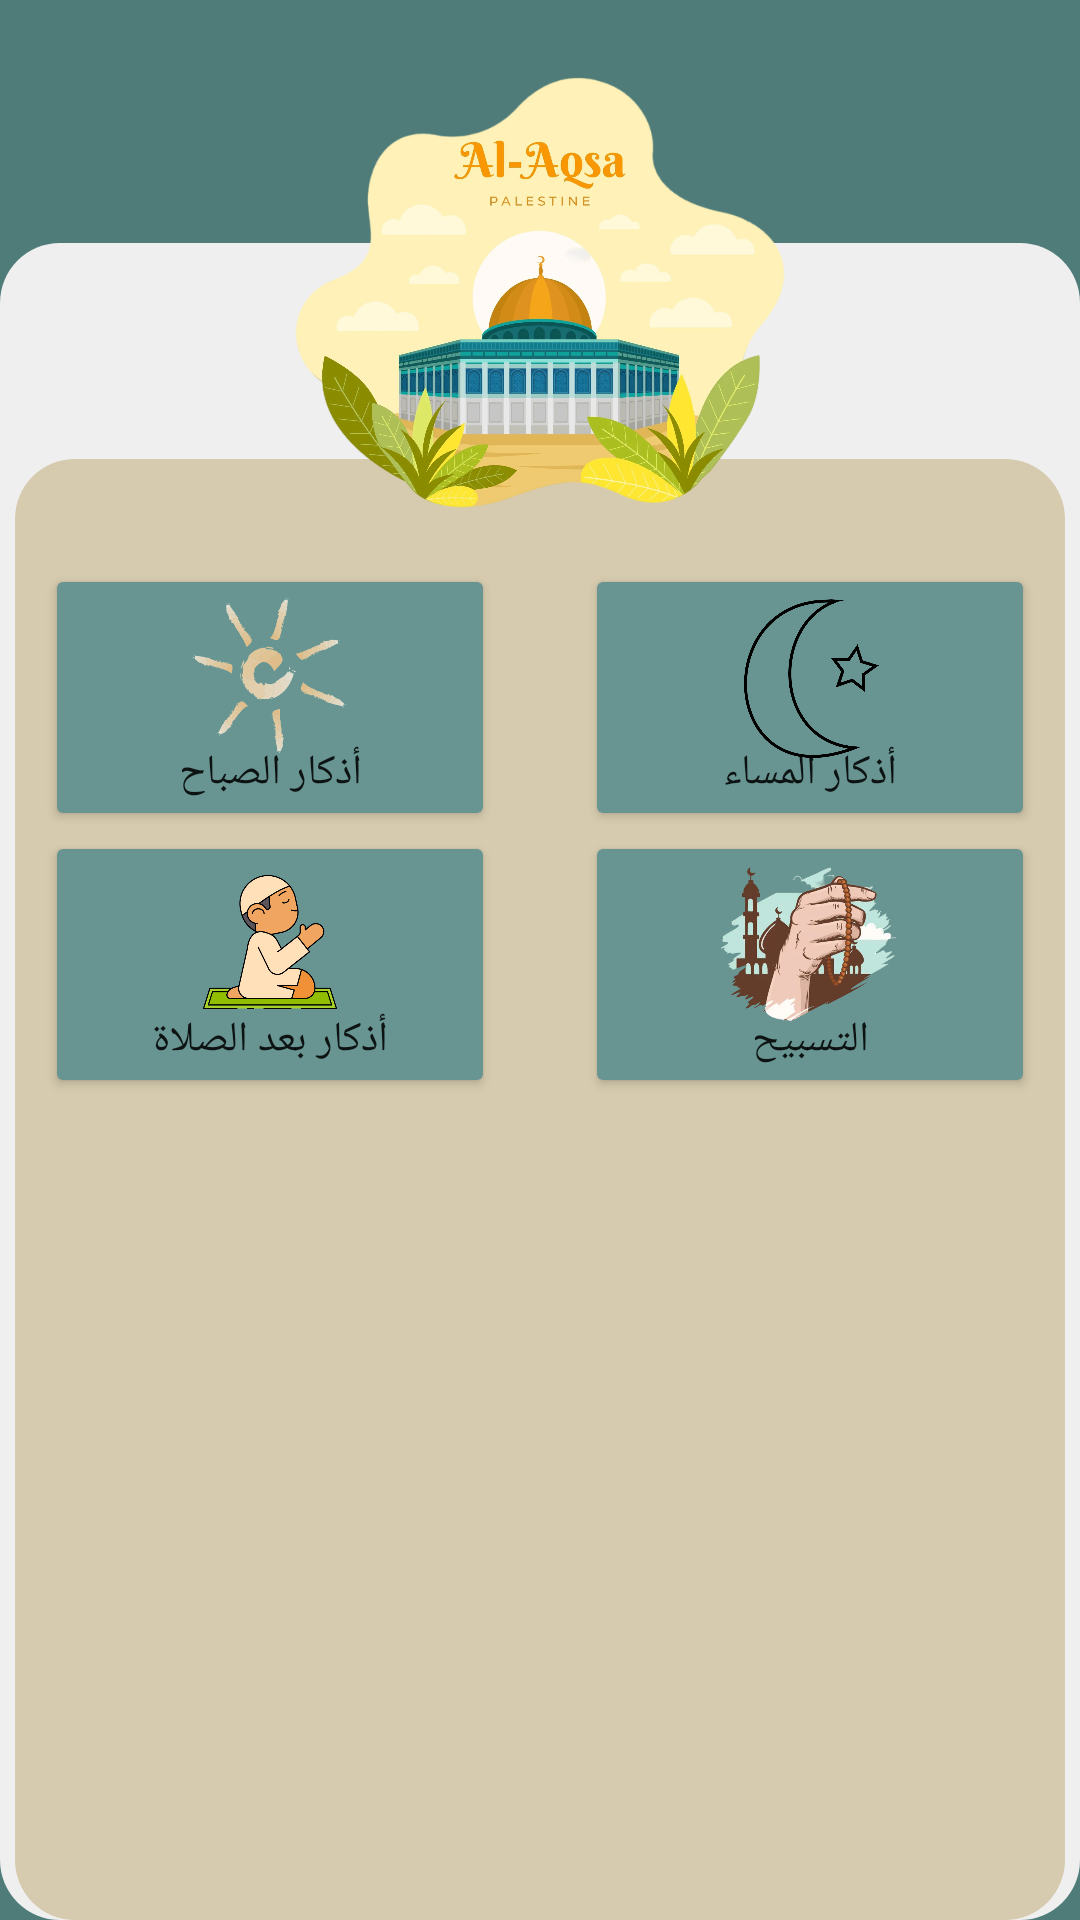

Android layout source for this screen:
<!-- AndroidManifest.xml: application theme Theme.Azkar -->
<!-- res/layout/activity_main.xml -->
<?xml version="1.0" encoding="utf-8"?>
<androidx.constraintlayout.widget.ConstraintLayout xmlns:android="http://schemas.android.com/apk/res/android"
    xmlns:app="http://schemas.android.com/apk/res-auto"
    android:layout_width="match_parent"
    android:layout_height="match_parent"
    android:background="@color/green_dark">

    <View
        android:id="@+id/s2nd_layer_background"
        android:layout_width="0dp"
        android:layout_height="0dp"
        android:layout_marginTop="81dp"
        android:background="@drawable/background_round_white"
        app:layout_constraintBottom_toBottomOf="parent"
        app:layout_constraintLeft_toLeftOf="parent"
        app:layout_constraintRight_toRightOf="parent"
        app:layout_constraintTop_toTopOf="parent" />

    <View
        android:id="@+id/s3rd_layer_background"
        android:layout_width="0dp"
        android:layout_height="0dp"
        android:layout_marginHorizontal="5dp"
        android:layout_marginTop="153dp"
        android:background="@drawable/round_shape_beige"
        app:layout_constraintBottom_toBottomOf="parent"
        app:layout_constraintLeft_toLeftOf="parent"
        app:layout_constraintRight_toRightOf="parent"
        app:layout_constraintTop_toTopOf="parent" />

    <ImageView
        android:layout_width="wrap_content"
        android:layout_height="180dp"
        android:layout_marginTop="40dp"
        android:adjustViewBounds="true"
        android:src="@drawable/al_aqsa"
        app:layout_constraintBottom_toTopOf="@id/s3rd_layer_background"
        app:layout_constraintLeft_toLeftOf="parent"
        app:layout_constraintRight_toRightOf="parent"
        app:layout_constraintTop_toTopOf="parent" />

    <GridLayout
        android:layout_width="match_parent"
        android:layout_height="wrap_content"
        android:layout_marginTop="35dp"
        android:columnCount="2"
        app:layout_constraintEnd_toEndOf="@id/s3rd_layer_background"
        app:layout_constraintStart_toStartOf="@id/s3rd_layer_background"
        app:layout_constraintTop_toTopOf="@id/s3rd_layer_background">

        <androidx.constraintlayout.widget.ConstraintLayout
            android:id="@+id/morning_layout"
            android:layout_width="wrap_content"
            android:layout_height="wrap_content"
            android:layout_columnWeight="1"
            android:layout_gravity="center"
            android:orientation="vertical">

            <Button
                android:id="@+id/morning_btn"
                android:layout_width="wrap_content"
                android:layout_height="wrap_content"
                android:backgroundTint="@color/green_light"
                android:minWidth="150dp"
                android:onClick="morningClicked"
                android:paddingTop="60dp"
                android:text="@string/morning_azkar"
                android:textSize="@dimen/_16ssp"
                app:layout_constraintBottom_toBottomOf="@id/morning_layout"
                app:layout_constraintLeft_toLeftOf="@id/morning_layout"
                app:layout_constraintRight_toRightOf="@id/morning_layout"
                app:layout_constraintTop_toTopOf="@id/morning_layout" />

            <ImageView
                android:layout_width="60dp"
                android:layout_height="60dp"
                android:layout_marginTop="8dp"
                android:clickable="false"
                android:longClickable="false"
                android:src="@drawable/sun"
                android:translationZ="10dp"
                app:layout_constraintLeft_toLeftOf="@id/morning_btn"
                app:layout_constraintRight_toRightOf="@id/morning_btn"
                app:layout_constraintTop_toTopOf="@id/morning_btn" />
        </androidx.constraintlayout.widget.ConstraintLayout>

        <androidx.constraintlayout.widget.ConstraintLayout
            android:id="@+id/evening_layout"
            android:layout_width="wrap_content"
            android:layout_height="wrap_content"
            android:layout_columnWeight="1"
            android:layout_gravity="center"
            android:orientation="vertical">

            <Button
                android:id="@+id/evening_btn"
                android:layout_width="wrap_content"
                android:layout_height="wrap_content"
                android:backgroundTint="@color/green_light"
                android:minWidth="150dp"
                android:onClick="eveningClicked"
                android:paddingTop="60dp"
                android:text="@string/evening_azkar"
                android:textSize="@dimen/_16ssp"
                app:layout_constraintBottom_toBottomOf="@id/evening_layout"
                app:layout_constraintLeft_toLeftOf="@id/evening_layout"
                app:layout_constraintRight_toRightOf="@id/evening_layout"
                app:layout_constraintTop_toTopOf="@id/evening_layout" />

            <ImageView
                android:layout_width="60dp"
                android:layout_height="60dp"
                android:layout_marginTop="8dp"
                android:clickable="false"
                android:longClickable="false"
                android:src="@drawable/moon"
                android:translationZ="10dp"
                app:layout_constraintLeft_toLeftOf="@id/evening_btn"
                app:layout_constraintRight_toRightOf="@id/evening_btn"
                app:layout_constraintTop_toTopOf="@id/evening_btn" />
        </androidx.constraintlayout.widget.ConstraintLayout>

        <androidx.constraintlayout.widget.ConstraintLayout
            android:id="@+id/pray_layout"
            android:layout_width="wrap_content"
            android:layout_height="wrap_content"
            android:layout_columnWeight="1"
            android:layout_gravity="center"
            android:orientation="vertical">

            <Button
                android:id="@+id/pray_btn"
                android:layout_width="wrap_content"
                android:layout_height="wrap_content"
                android:backgroundTint="@color/green_light"
                android:minWidth="150dp"
                android:onClick="prayClicked"
                android:paddingTop="60dp"
                android:text="@string/pray_azkar"
                android:textSize="@dimen/_16ssp"
                app:layout_constraintBottom_toBottomOf="@id/pray_layout"
                app:layout_constraintLeft_toLeftOf="@id/pray_layout"
                app:layout_constraintRight_toRightOf="@id/pray_layout"
                app:layout_constraintTop_toTopOf="@id/pray_layout" />

            <ImageView
                android:layout_width="50dp"
                android:layout_height="50dp"
                android:layout_marginTop="12dp"
                android:clickable="false"
                android:longClickable="false"
                android:src="@drawable/prayer"
                android:translationZ="10dp"
                app:layout_constraintLeft_toLeftOf="@id/pray_btn"
                app:layout_constraintRight_toRightOf="@id/pray_btn"
                app:layout_constraintTop_toTopOf="@id/pray_btn" />
        </androidx.constraintlayout.widget.ConstraintLayout>

        <androidx.constraintlayout.widget.ConstraintLayout
            android:id="@+id/tasbeeh_layout"
            android:layout_width="wrap_content"
            android:layout_height="wrap_content"
            android:layout_columnWeight="1"
            android:layout_gravity="center"
            android:orientation="vertical">

            <Button
                android:id="@+id/tasbeeh_btn"
                android:layout_width="wrap_content"
                android:layout_height="wrap_content"
                android:backgroundTint="@color/green_light"
                android:minWidth="150dp"
                android:onClick="tasbeehClicked"
                android:paddingTop="60dp"
                android:text="@string/tasbeeh"
                android:textSize="@dimen/_16ssp"
                app:layout_constraintBottom_toBottomOf="@id/tasbeeh_layout"
                app:layout_constraintLeft_toLeftOf="@id/tasbeeh_layout"
                app:layout_constraintRight_toRightOf="@id/tasbeeh_layout"
                app:layout_constraintTop_toTopOf="@id/tasbeeh_layout" />

            <ImageView
                android:layout_width="70dp"
                android:layout_height="70dp"
                android:layout_marginTop="2dp"
                android:clickable="false"
                android:longClickable="false"
                android:src="@drawable/tasbeeh"
                android:translationZ="10dp"
                app:layout_constraintLeft_toLeftOf="@id/tasbeeh_btn"
                app:layout_constraintRight_toRightOf="@id/tasbeeh_btn"
                app:layout_constraintTop_toTopOf="@id/tasbeeh_btn" />
        </androidx.constraintlayout.widget.ConstraintLayout>
    </GridLayout>

</androidx.constraintlayout.widget.ConstraintLayout>
<!-- resources referenced by this layout -->
<resources>
  <color name="green_dark">#FF4F7C79</color>
  <color name="green_light">#FF689592</color>
  <!-- drawable al_aqsa: webp bitmap (drawable, 113946 bytes) -->
  <!-- drawable background_round_white (drawable) -->
  <?xml version="1.0" encoding="utf-8"?>
  <shape xmlns:android="http://schemas.android.com/apk/res/android">
  <corners android:radius="20dp" />
  <solid android:color="#EFEFEF" /> 
  </shape>
  <!-- drawable moon: webp bitmap (drawable, 17860 bytes) -->
  <!-- drawable prayer: webp bitmap (drawable, 18788 bytes) -->
  <!-- drawable round_shape_beige (drawable) -->
  <?xml version="1.0" encoding="utf-8"?>
  <ripple xmlns:android="http://schemas.android.com/apk/res/android"
      android:color="#95E6A700">
      <item>
          <shape xmlns:android="http://schemas.android.com/apk/res/android">
              <corners android:radius="20dp" />
              <solid android:color="@color/beige" /> 
          </shape>
      </item>
  </ripple>
  <!-- drawable sun: webp bitmap (drawable, 29598 bytes) -->
  <!-- drawable tasbeeh: webp bitmap (drawable, 22936 bytes) -->
  <string name="evening_azkar" translatable="false">أذكار المساء</string>
  <string name="morning_azkar" translatable="false">أذكار الصباح</string>
  <string name="pray_azkar" translatable="false">أذكار بعد الصلاة</string>
  <string name="tasbeeh" translatable="false">التسبيح</string>
  <style name="Theme.Azkar" parent="Theme.MaterialComponents.Light.NoActionBar">
          
          <item name="colorPrimary">@color/green_dark</item>
          <item name="colorPrimaryVariant">@color/green_light</item>
          <item name="colorOnPrimary">@color/white</item>
          
          <item name="colorSecondary">@color/teal_200</item>
          <item name="colorSecondaryVariant">@color/teal_700</item>
          <item name="colorOnSecondary">@color/black</item>
          
          <item name="android:statusBarColor">#CC4F7C79</item>
          
      </style>
  <color name="beige">#d6cbae</color>
  <color name="white">#FFFFFFFF</color>
  <color name="teal_200">#FF03DAC5</color>
  <color name="teal_700">#FF018786</color>
  <color name="black">#FF000000</color>
</resources>
